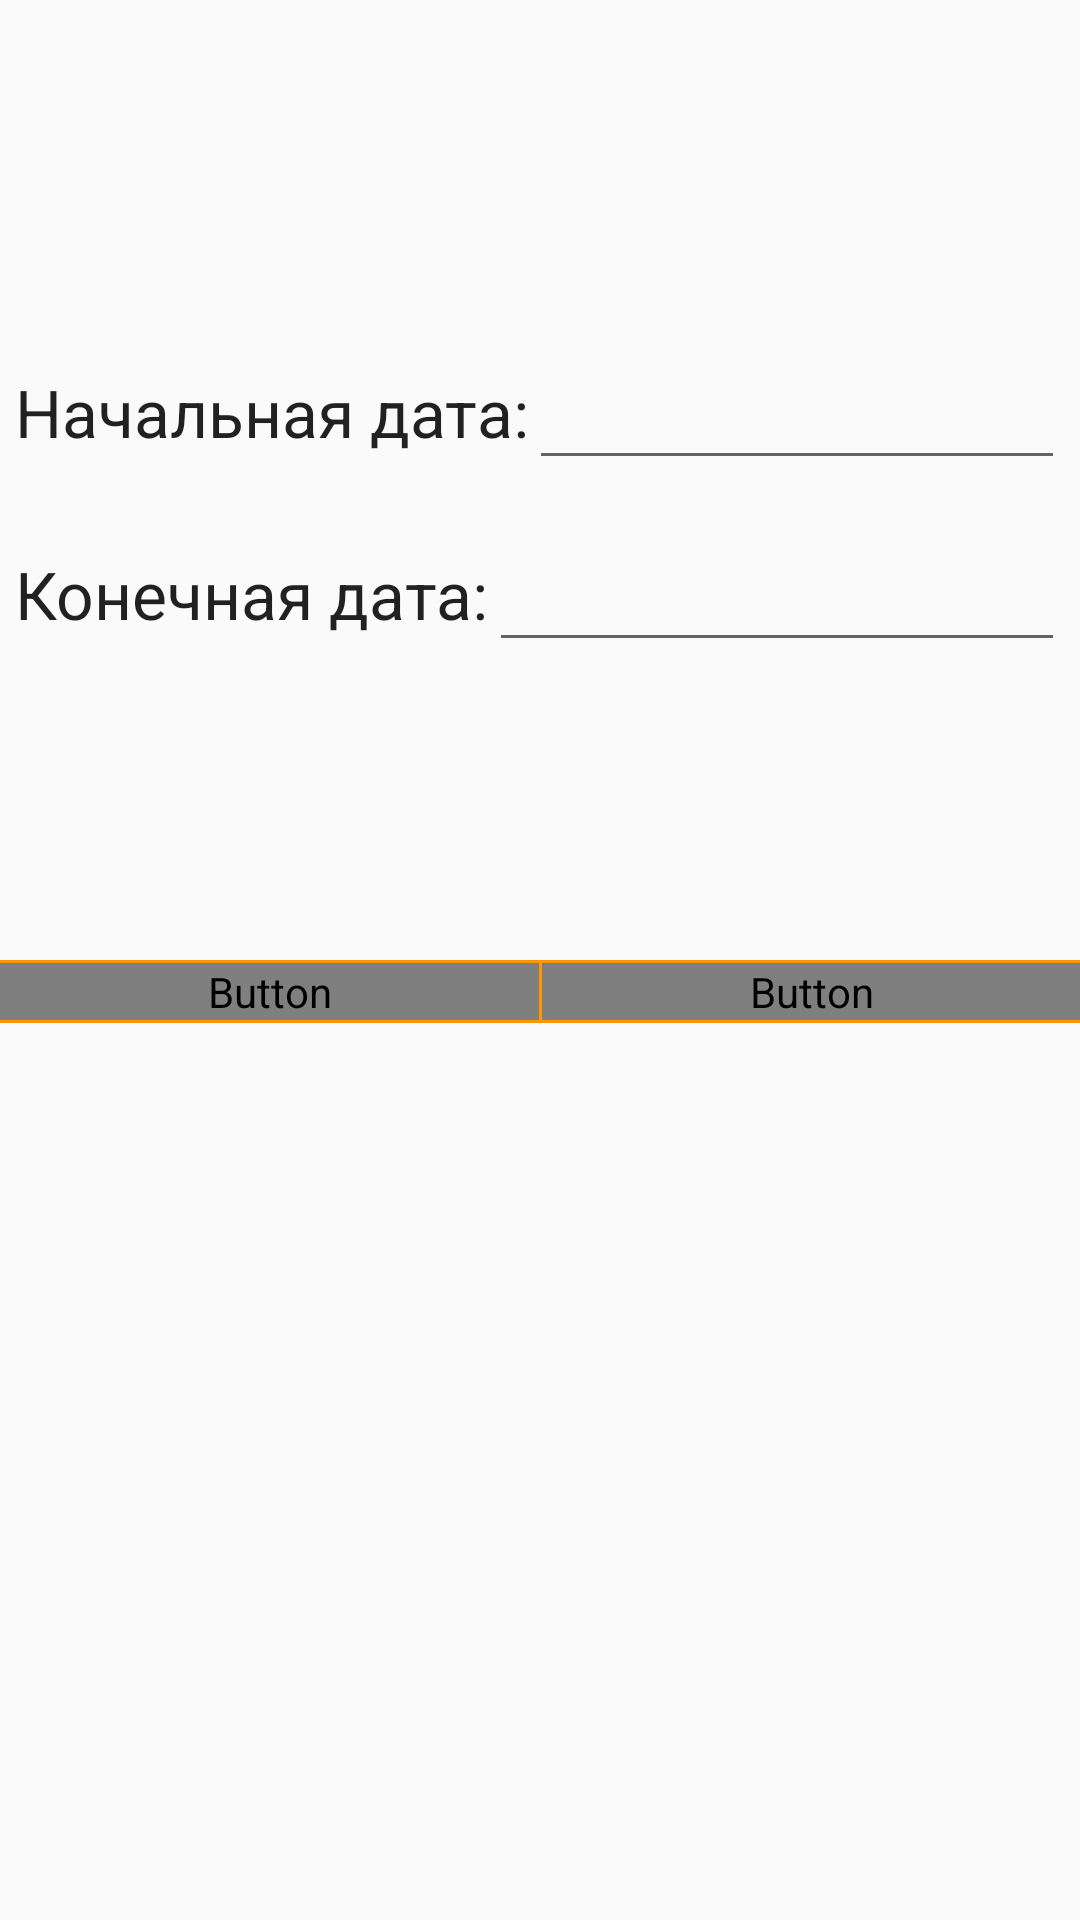

Here is an Android app screen rendered from its layout file. Give the layout XML and the strings, colors and styles it references.
<!-- AndroidManifest.xml: application theme AppTheme -->
<!-- res/layout/activity_statistic_chose_period.xml -->
<?xml version="1.0" encoding="utf-8"?>
<RelativeLayout xmlns:android="http://schemas.android.com/apk/res/android"
    xmlns:tools="http://schemas.android.com/tools"
    android:layout_width="match_parent"
    android:layout_height="match_parent"
    android:paddingBottom="0sp"
    android:paddingLeft="0sp"
    android:paddingRight="0sp"
    android:paddingTop="0sp"
    tools:context="com.example.newcosts.StatisticChosePeriodActivity">

    <LinearLayout
        android:orientation="vertical"
        android:layout_width="match_parent"
        android:layout_height="match_parent"
        android:id="@+id/linearLayout"
        android:weightSum="10"
        android:layout_alignParentTop="true"
        android:layout_alignParentLeft="true"
        android:layout_alignParentStart="true">

        <LinearLayout
            android:orientation="horizontal"
            android:layout_width="match_parent"
            android:layout_height="wrap_content"
            android:layout_marginTop="10sp"
            android:layout_weight="2"
            android:layout_marginLeft="5sp"
            android:layout_marginRight="5sp">

            <TextView
                android:layout_width="wrap_content"
                android:layout_height="wrap_content"
                android:textAppearance="?android:attr/textAppearanceLarge"
                android:text="Начальная дата:"
                android:id="@+id/textView"
                android:layout_gravity="bottom" />

            <EditText
                android:layout_width="match_parent"
                android:layout_height="wrap_content"
                android:id="@+id/initialDateTextView"
                android:layout_gravity="bottom|end"
                android:gravity="center"
                android:textSize="25sp"
                android:inputType="date"
                android:editable="false"
                android:focusable="false"/>
        </LinearLayout>

        <LinearLayout
            android:orientation="horizontal"
            android:layout_width="match_parent"
            android:layout_height="wrap_content"
            android:layout_marginTop="10sp"
            android:layout_weight="2"
            android:layout_marginLeft="5sp"
            android:layout_marginRight="5sp">

            <TextView
                android:layout_width="wrap_content"
                android:layout_height="wrap_content"
                android:textAppearance="?android:attr/textAppearanceLarge"
                android:text="Конечная дата:"
                android:id="@+id/activity_input_data_sign_textview" />

            <EditText
                android:layout_width="match_parent"
                android:layout_height="wrap_content"
                android:id="@+id/endingDateTextView"
                android:gravity="center"
                android:textSize="25sp"
                android:inputType="date"
                android:editable="false"
                android:focusable="false"/>
        </LinearLayout>

        <LinearLayout
            android:orientation="horizontal"
            android:layout_width="match_parent"
            android:layout_height="1dp"
            android:background="#FF9800"/>

        <LinearLayout
            android:orientation="horizontal"
            android:layout_width="match_parent"
            android:layout_height="wrap_content"
            android:layout_gravity="bottom"
            android:layout_marginBottom="0sp"
            android:weightSum="2">

            <Button
                android:layout_width="match_parent"
                android:layout_height="wrap_content"
                android:text="Задать период"
                android:textColor="@drawable/button_text_color"
                android:id="@+id/setPeriodButton"
                android:background="@drawable/keyboard_buttons_custom"
                android:onClick="onSetPeriodButtonClick"
                android:layout_weight="1" />

            <LinearLayout
                android:orientation="vertical"
                android:layout_width="1dp"
                android:layout_height="match_parent"
                android:layout_weight="0"
                android:background="#FF9800"/>

            <Button
                android:text="@string/cancel_btn"
                android:layout_width="match_parent"
                android:layout_height="wrap_content"
                android:id="@+id/chosePeriodActivity_cancel_btn"
                android:background="@drawable/keyboard_buttons_custom"
                android:textColor="@drawable/button_text_color"
                android:layout_weight="1" />

        </LinearLayout>

        <LinearLayout
            android:orientation="horizontal"
            android:layout_width="match_parent"
            android:layout_height="1dp"
            android:background="#FF9800"/>

    </LinearLayout>

</RelativeLayout>
<!-- resources referenced by this layout -->
<resources>
  <!-- drawable keyboard_buttons_custom (drawable) -->
  <?xml version="1.0" encoding="utf-8"?>
  <selector xmlns:android="http://schemas.android.com/apk/res/android">
      <item android:drawable="@drawable/keyboard_buttons_pressed"
          android:state_pressed="true"/>
      <item android:drawable="@drawable/keayboard_buttons_focused"
          android:state_focused="true" />
      <item android:drawable="@drawable/keboard_buttons_default" />
  </selector>
  <string name="cancel_btn">Cancel</string>
  <style name="AppTheme" parent="Theme.AppCompat.Light.NoActionBar">
          
          <item name="colorPrimary">@color/colorPrimary</item>
          <item name="colorPrimaryDark">@color/colorPrimaryDark</item>
          <item name="colorAccent">@color/colorAccent</item>
      </style>
  <!-- drawable keyboard_buttons_pressed (drawable) -->
  <?xml version="1.0" encoding="utf-8"?>
  <shape xmlns:android="http://schemas.android.com/apk/res/android" android:shape="rectangle" >
      <corners
          android:topLeftRadius="0dp"
          android:topRightRadius="0dp"
          android:bottomLeftRadius="0dp"
          android:bottomRightRadius="0dp"
          />
      <solid
          android:color="#2CC1F2"
          />
      <padding
          android:left="0dp"
          android:top="0dp"
          android:right="0dp"
          android:bottom="0dp"
          />
      <stroke
          android:width="1dp"
          android:color="#FFFFFF"
          />
  </shape>
  <color name="colorPrimary">#3F51B5</color>
  <color name="colorPrimaryDark">#FF9800</color>
  <color name="colorAccent">#FF4081</color>
</resources>
